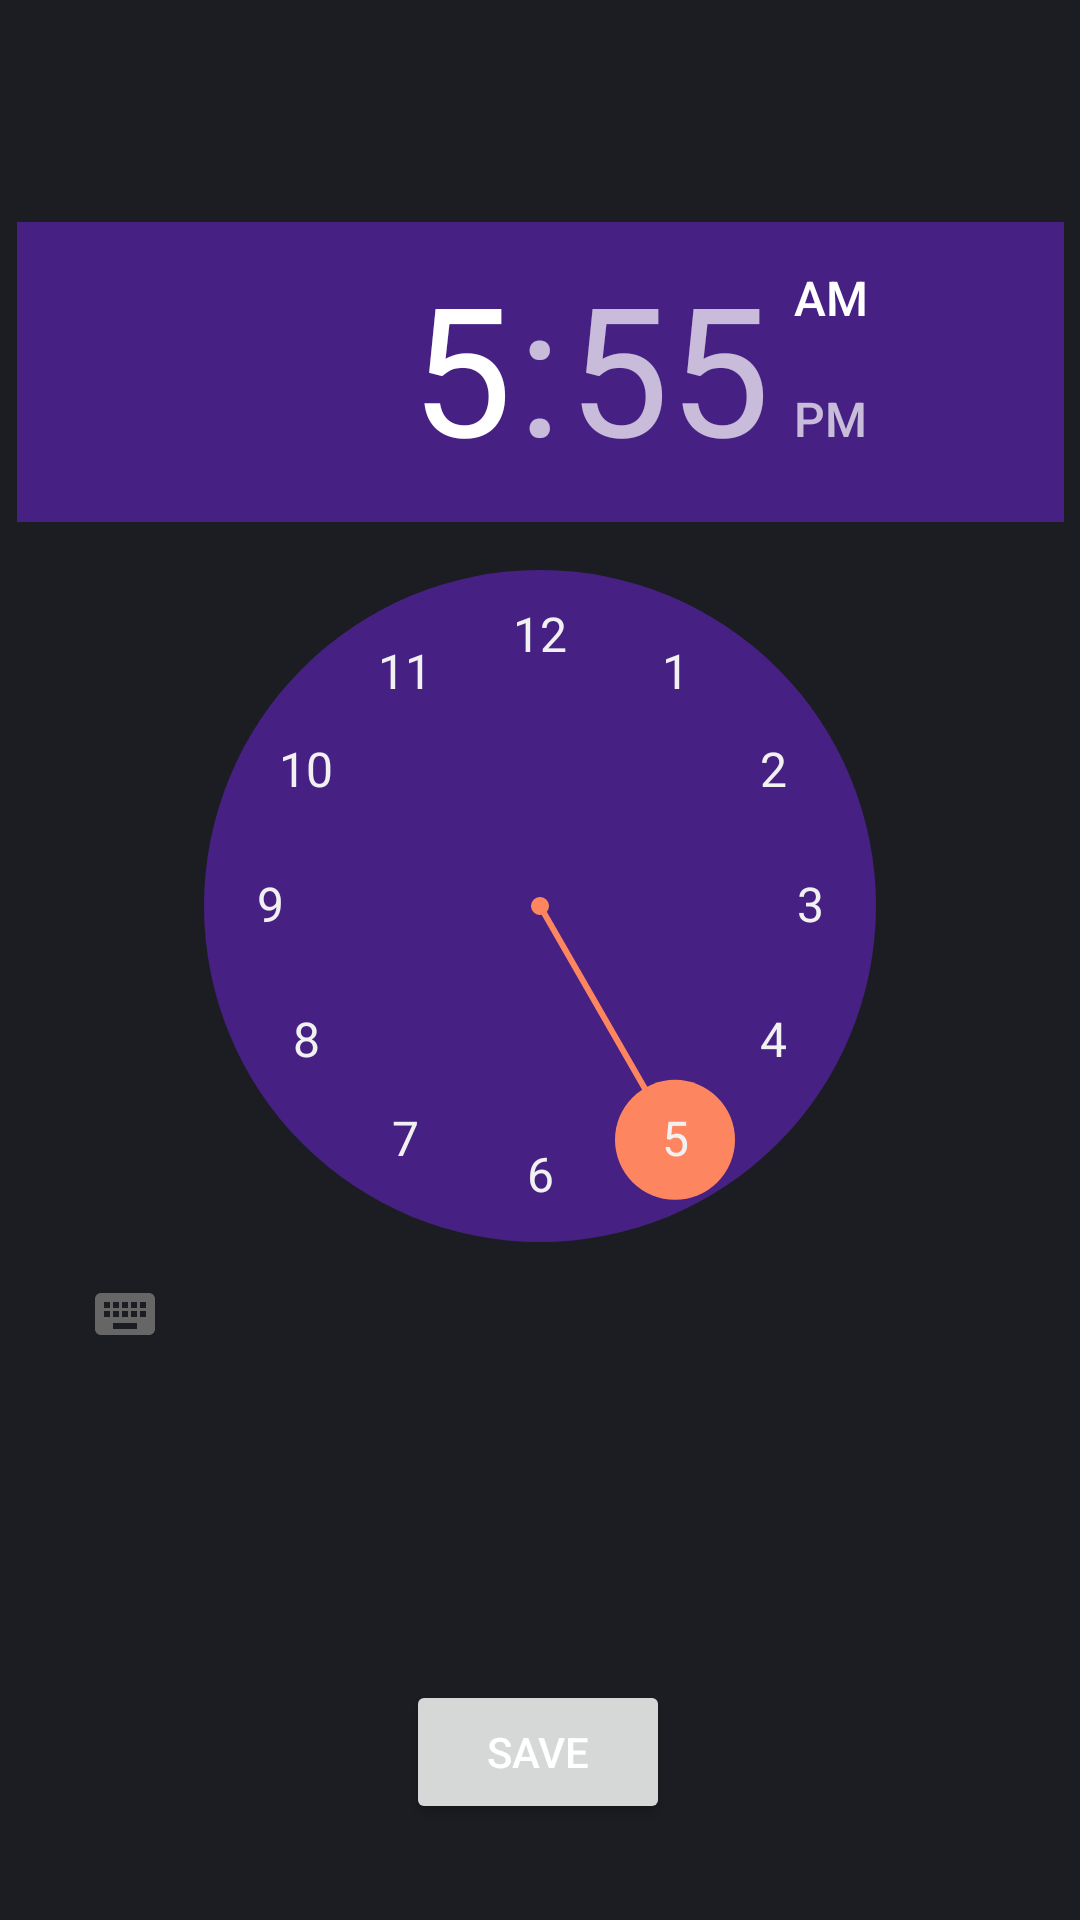

Here is an Android app screen rendered from its layout file. Give the layout XML and the strings, colors and styles it references.
<!-- AndroidManifest.xml: application theme Theme.ST -->
<!-- res/layout/fragment_pick_wake_time.xml -->
<?xml version="1.0" encoding="utf-8"?>
<androidx.constraintlayout.widget.ConstraintLayout xmlns:android="http://schemas.android.com/apk/res/android"
    xmlns:app="http://schemas.android.com/apk/res-auto"
    xmlns:tools="http://schemas.android.com/tools"
    android:layout_width="match_parent"
    android:layout_height="match_parent"
    android:background="#1c1d22"
    tools:context=".ui.login.pickWakeTimeFragment">


    <TextView
        android:id="@+id/textView5"
        android:layout_width="wrap_content"
        android:layout_height="wrap_content"
        android:text="TextView45"
        app:layout_constraintBottom_toBottomOf="parent"
        app:layout_constraintEnd_toEndOf="parent"
        app:layout_constraintHorizontal_bias="0.5"
        app:layout_constraintStart_toStartOf="parent"
        app:layout_constraintTop_toTopOf="parent" />

    <TimePicker
        android:id="@+id/sleepTimepicker"
        android:layout_width="349dp"
        android:layout_height="0dp"
        android:layout_marginTop="74dp"
        android:layout_marginBottom="51dp"
        android:amPmTextColor="#FFFFFF"
        android:backgroundTint="@color/white"
        android:headerBackground="#462183"
        android:numbersBackgroundColor="#462183"
        android:numbersSelectorColor="#fd8661"
        android:numbersTextColor="#F1F1F1"
        android:outlineAmbientShadowColor="@color/white"
        android:outlineSpotShadowColor="@color/white"
        app:layout_constraintBottom_toTopOf="@+id/save_button"
        app:layout_constraintEnd_toEndOf="parent"
        app:layout_constraintStart_toStartOf="parent"
        app:layout_constraintTop_toTopOf="parent"
        app:layout_constraintVertical_bias="0.209" />

    <Button
        android:id="@+id/save_button"
        android:layout_width="wrap_content"
        android:layout_height="wrap_content"
        android:layout_marginBottom="32dp"
        android:text="Save"
        app:layout_constraintBottom_toBottomOf="parent"
        app:layout_constraintEnd_toEndOf="parent"
        app:layout_constraintHorizontal_bias="0.498"
        app:layout_constraintStart_toStartOf="parent"
        app:layout_constraintTop_toBottomOf="@+id/sleepTimepicker" />
</androidx.constraintlayout.widget.ConstraintLayout>
<!-- resources referenced by this layout -->
<resources>
  <style name="Theme.ST" parent="Theme.MaterialComponents.DayNight.NoActionBar">
          
          <item name="colorPrimary">@color/purple_500</item>
          <item name="colorPrimaryVariant">#1c1d22</item>
          <item name="colorOnPrimary">@color/white</item>
          
          <item name="colorSecondary">@color/teal_200</item>
          <item name="colorSecondaryVariant">@color/teal_700</item>
          <item name="colorOnSecondary">@color/black</item>
          
          <item name="android:textColor">@color/white</item>
          <item name="android:statusBarColor">?attr/colorPrimaryVariant</item>
          
      </style>
  <!-- not gathered from this repository: default colours our renderer supplied (Android Studio template values) -->
  <color name="purple_500">#FF6200EE</color>
  <color name="teal_200">#FF03DAC5</color>
  <color name="teal_700">#FF018786</color>
  <color name="black">#FF000000</color>
  <color name="white">#FFFFFFFF</color>
</resources>
